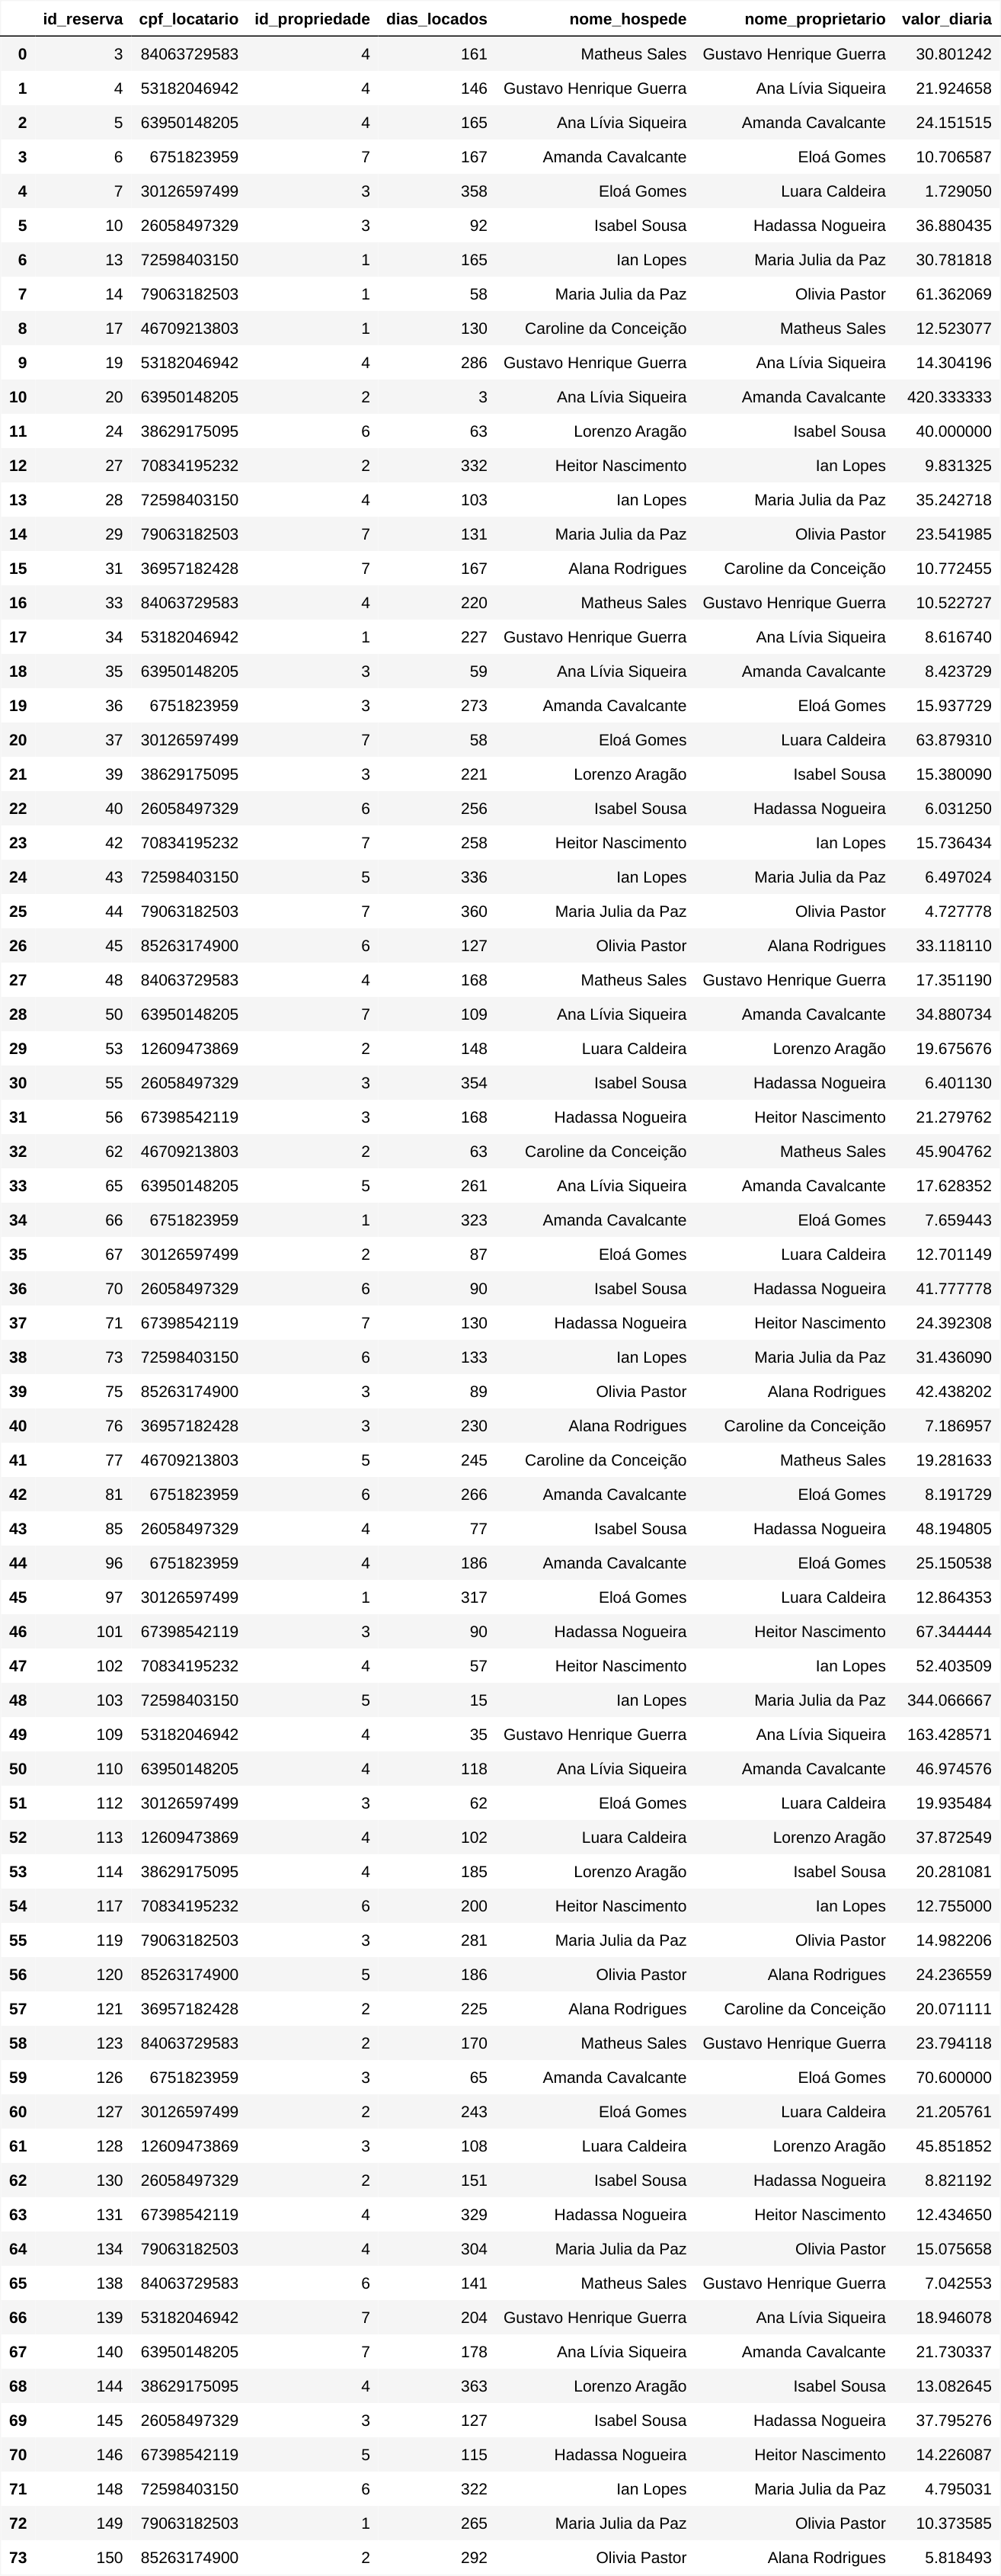

Values plotted in this chart, from the file beside it:
id_reserva, cpf_locatario, id_propriedade, dias_locados, nome_hospede, nome_proprietario, valor_diaria
3, 84063729583, 4, 161, Matheus Sales, Gustavo Henrique Guerra, 30.8
4, 53182046942, 4, 146, Gustavo Henrique Guerra, Ana Lívia Siqueira, 21.92
5, 63950148205, 4, 165, Ana Lívia Siqueira, Amanda Cavalcante, 24.15
6, 06751823959, 7, 167, Amanda Cavalcante, Eloá Gomes, 10.71
7, 30126597499, 3, 358, Eloá Gomes, Luara Caldeira, 1.729
10, 26058497329, 3, 92, Isabel Sousa, Hadassa Nogueira, 36.88
13, 72598403150, 1, 165, Ian Lopes, Maria Julia da Paz, 30.78
14, 79063182503, 1, 58, Maria Julia da Paz, Olivia Pastor, 61.36
17, 46709213803, 1, 130, Caroline da Conceição, Matheus Sales, 12.52
19, 53182046942, 4, 286, Gustavo Henrique Guerra, Ana Lívia Siqueira, 14.3
20, 63950148205, 2, 3, Ana Lívia Siqueira, Amanda Cavalcante, 420.3
24, 38629175095, 6, 63, Lorenzo Aragão, Isabel Sousa, 40
27, 70834195232, 2, 332, Heitor Nascimento, Ian Lopes, 9.831
28, 72598403150, 4, 103, Ian Lopes, Maria Julia da Paz, 35.24
29, 79063182503, 7, 131, Maria Julia da Paz, Olivia Pastor, 23.54
31, 36957182428, 7, 167, Alana Rodrigues, Caroline da Conceição, 10.77
33, 84063729583, 4, 220, Matheus Sales, Gustavo Henrique Guerra, 10.52
34, 53182046942, 1, 227, Gustavo Henrique Guerra, Ana Lívia Siqueira, 8.617
35, 63950148205, 3, 59, Ana Lívia Siqueira, Amanda Cavalcante, 8.424
36, 06751823959, 3, 273, Amanda Cavalcante, Eloá Gomes, 15.94
37, 30126597499, 7, 58, Eloá Gomes, Luara Caldeira, 63.88
39, 38629175095, 3, 221, Lorenzo Aragão, Isabel Sousa, 15.38
40, 26058497329, 6, 256, Isabel Sousa, Hadassa Nogueira, 6.031
42, 70834195232, 7, 258, Heitor Nascimento, Ian Lopes, 15.74
43, 72598403150, 5, 336, Ian Lopes, Maria Julia da Paz, 6.497
44, 79063182503, 7, 360, Maria Julia da Paz, Olivia Pastor, 4.728
45, 85263174900, 6, 127, Olivia Pastor, Alana Rodrigues, 33.12
48, 84063729583, 4, 168, Matheus Sales, Gustavo Henrique Guerra, 17.35
50, 63950148205, 7, 109, Ana Lívia Siqueira, Amanda Cavalcante, 34.88
53, 12609473869, 2, 148, Luara Caldeira, Lorenzo Aragão, 19.68
55, 26058497329, 3, 354, Isabel Sousa, Hadassa Nogueira, 6.401
56, 67398542119, 3, 168, Hadassa Nogueira, Heitor Nascimento, 21.28
62, 46709213803, 2, 63, Caroline da Conceição, Matheus Sales, 45.9
65, 63950148205, 5, 261, Ana Lívia Siqueira, Amanda Cavalcante, 17.63
66, 06751823959, 1, 323, Amanda Cavalcante, Eloá Gomes, 7.659
67, 30126597499, 2, 87, Eloá Gomes, Luara Caldeira, 12.7
70, 26058497329, 6, 90, Isabel Sousa, Hadassa Nogueira, 41.78
71, 67398542119, 7, 130, Hadassa Nogueira, Heitor Nascimento, 24.39
73, 72598403150, 6, 133, Ian Lopes, Maria Julia da Paz, 31.44
75, 85263174900, 3, 89, Olivia Pastor, Alana Rodrigues, 42.44
76, 36957182428, 3, 230, Alana Rodrigues, Caroline da Conceição, 7.187
77, 46709213803, 5, 245, Caroline da Conceição, Matheus Sales, 19.28
81, 06751823959, 6, 266, Amanda Cavalcante, Eloá Gomes, 8.192
85, 26058497329, 4, 77, Isabel Sousa, Hadassa Nogueira, 48.19
96, 06751823959, 4, 186, Amanda Cavalcante, Eloá Gomes, 25.15
97, 30126597499, 1, 317, Eloá Gomes, Luara Caldeira, 12.86
101, 67398542119, 3, 90, Hadassa Nogueira, Heitor Nascimento, 67.34
102, 70834195232, 4, 57, Heitor Nascimento, Ian Lopes, 52.4
103, 72598403150, 5, 15, Ian Lopes, Maria Julia da Paz, 344.1
109, 53182046942, 4, 35, Gustavo Henrique Guerra, Ana Lívia Siqueira, 163.4
110, 63950148205, 4, 118, Ana Lívia Siqueira, Amanda Cavalcante, 46.97
112, 30126597499, 3, 62, Eloá Gomes, Luara Caldeira, 19.94
113, 12609473869, 4, 102, Luara Caldeira, Lorenzo Aragão, 37.87
114, 38629175095, 4, 185, Lorenzo Aragão, Isabel Sousa, 20.28
117, 70834195232, 6, 200, Heitor Nascimento, Ian Lopes, 12.76
119, 79063182503, 3, 281, Maria Julia da Paz, Olivia Pastor, 14.98
120, 85263174900, 5, 186, Olivia Pastor, Alana Rodrigues, 24.24
121, 36957182428, 2, 225, Alana Rodrigues, Caroline da Conceição, 20.07
123, 84063729583, 2, 170, Matheus Sales, Gustavo Henrique Guerra, 23.79
126, 06751823959, 3, 65, Amanda Cavalcante, Eloá Gomes, 70.6
... 14 more rows
